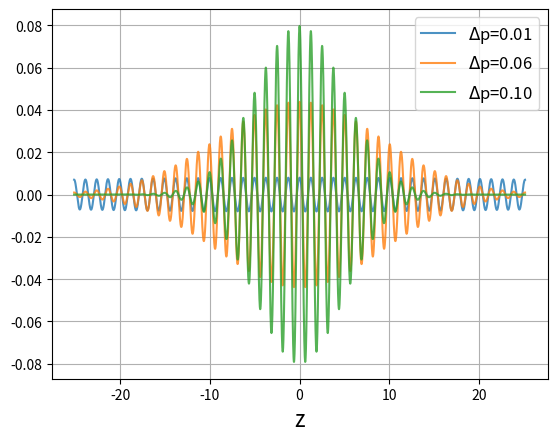

Reproduce this figure in Python.
import numpy as np
import matplotlib.pyplot as plt

n = 20
p0 = 5
wavelength = 2*np.pi / p0
z = np.linspace(-n*wavelength, n*wavelength, 10000)[:,None]
dp = np.linspace(1e-2, 1e-1, 3)[None,:]

def Psi(z, dp):
    return dp * np.sqrt(2/np.pi) * np.exp(1j*p0*z) * np.exp(-2*dp**2 * z**2)

plt.plot(z, np.real(Psi(z,dp)), alpha=0.8)
plt.grid(True)
plt.xlabel('z', fontsize=16)
plt.legend([f'$\Delta$p={i:.2f}' for i in dp[0]], prop={'size':12})
plt.show()
